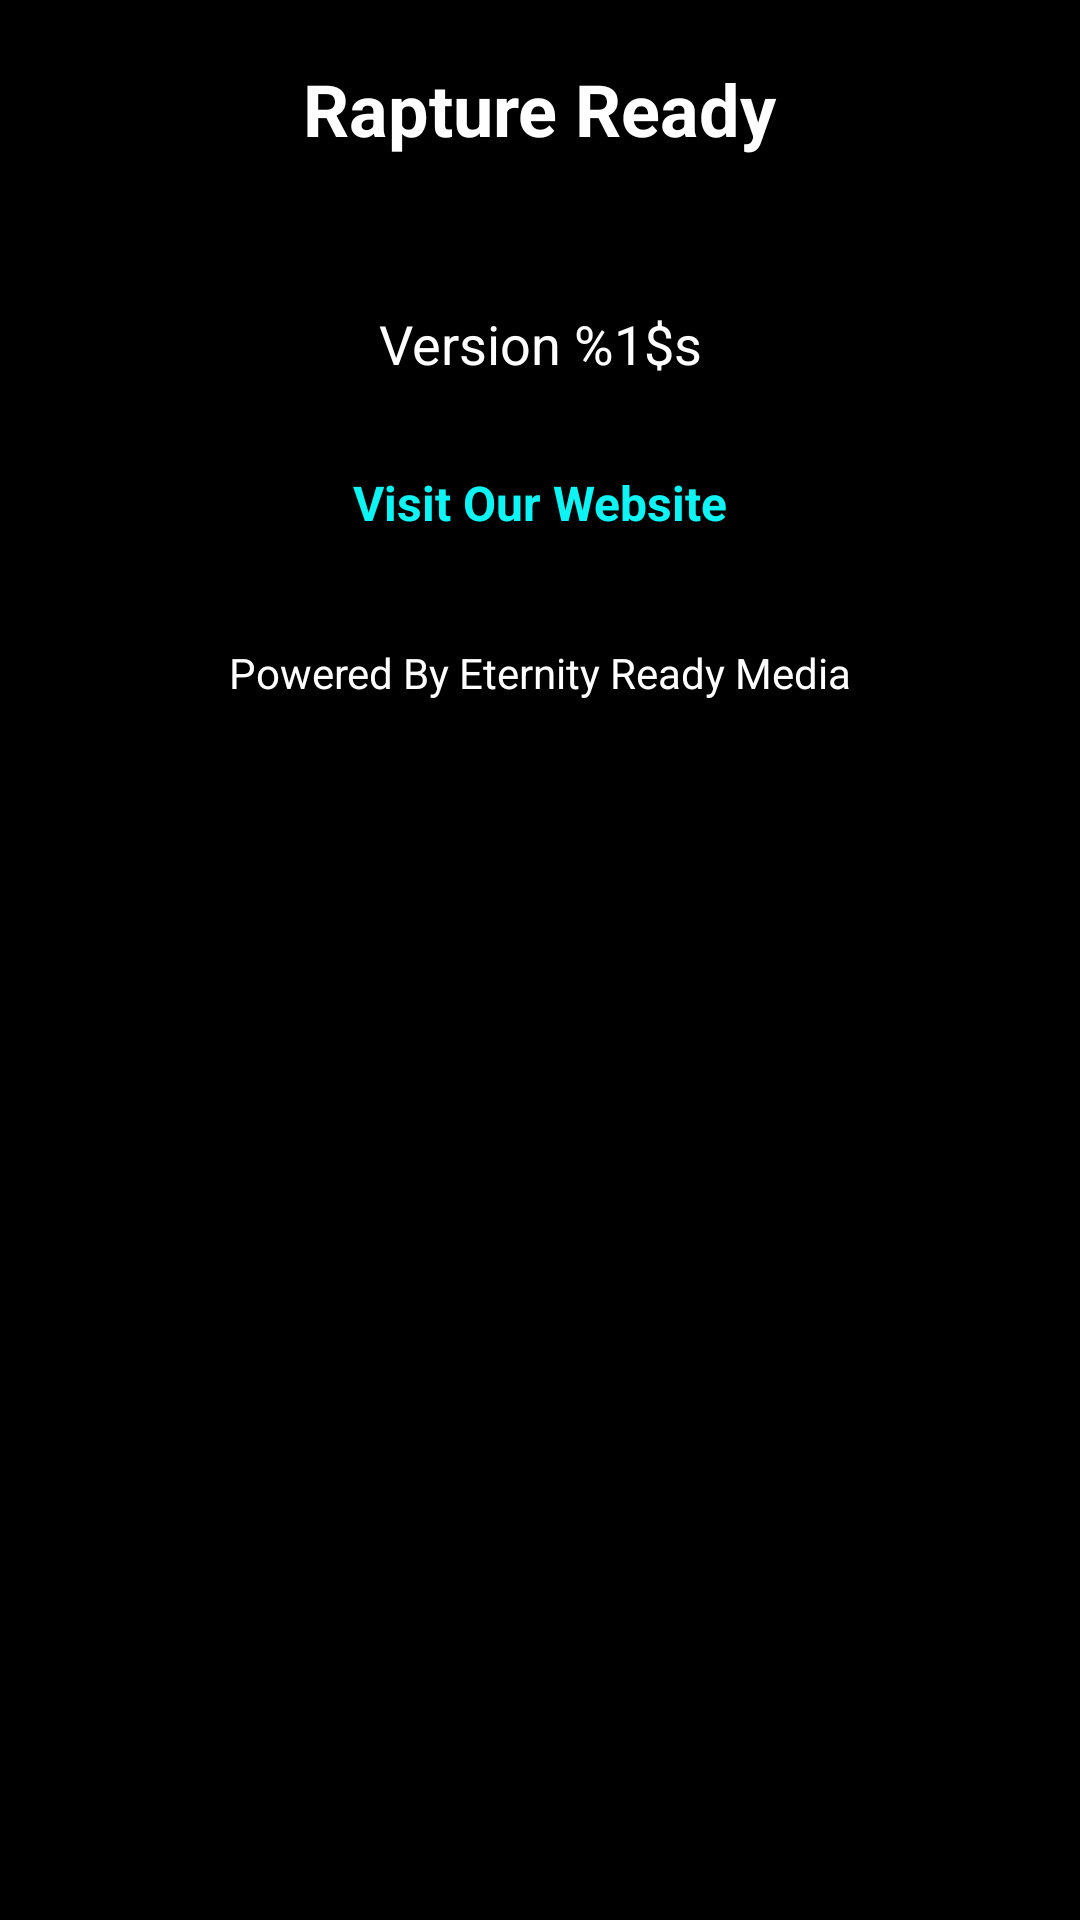

Android layout source for this screen:
<!-- AndroidManifest.xml: application theme Theme.App.Starting -->
<!-- res/layout/activity_about.xml -->
<?xml version="1.0" encoding="utf-8"?>
<androidx.constraintlayout.widget.ConstraintLayout xmlns:android="http://schemas.android.com/apk/res/android"
    xmlns:app="http://schemas.android.com/apk/res-auto"
    xmlns:tools="http://schemas.android.com/tools"
    android:layout_width="match_parent"
    android:layout_height="match_parent"
    android:background="@android:color/black"
    tools:context=".activity.About">

    <com.google.android.material.appbar.AppBarLayout
        android:id="@+id/about_appbar"
        android:layout_width="match_parent"
        android:layout_height="150dp"
        android:visibility="gone"
        app:layout_constraintStart_toStartOf="parent"
        app:layout_constraintTop_toTopOf="parent" />

    <com.google.android.material.imageview.ShapeableImageView
        android:id="@+id/about_close"
        android:layout_width="wrap_content"
        android:layout_height="wrap_content"
        android:layout_marginEnd="7dp"
        android:layout_marginTop="7dp"
        app:layout_constraintEnd_toEndOf="parent"
        app:layout_constraintTop_toTopOf="parent"
        app:srcCompat="@drawable/close"
        tools:ignore="VectorDrawableCompat" />

    <TextView
        android:id="@+id/tv1"
        android:layout_width="wrap_content"
        android:layout_height="wrap_content"
        android:layout_marginTop="20dp"
        android:text="@string/app_name"
        android:textColor="#fff"
        android:textSize="24sp"
        android:textStyle="bold"
        app:layout_constraintEnd_toEndOf="parent"
        app:layout_constraintStart_toStartOf="parent"
        app:layout_constraintTop_toBottomOf="@id/about_appbar" />

    <TextView
        android:id="@+id/tv2"
        android:layout_width="wrap_content"
        android:layout_height="wrap_content"
        android:layout_marginTop="50dp"
        android:text="@string/version"
        android:textColor="#fff"
        android:textSize="18sp"
        app:layout_constraintEnd_toEndOf="parent"
        app:layout_constraintStart_toStartOf="parent"
        app:layout_constraintTop_toBottomOf="@id/tv1" />

    <com.google.android.material.imageview.ShapeableImageView
        android:id="@+id/logo_view"
        android:layout_width="wrap_content"
        android:layout_height="wrap_content"
        android:layout_marginTop="10dp"
        app:layout_constraintEnd_toEndOf="parent"
        app:layout_constraintStart_toStartOf="parent"
        app:layout_constraintTop_toBottomOf="@id/tv2"
        app:srcCompat="@drawable/product_logo" />

    <TextView
        android:id="@+id/about_web_link"
        android:layout_width="wrap_content"
        android:layout_height="wrap_content"
        android:layout_marginTop="20dp"
        android:clickable="true"
        android:focusable="true"
        android:minHeight="48dp"
        android:text="@string/visit_us"
        android:textColor="#0DF4F4"
        android:textSize="16sp"
        android:textStyle="bold"
        app:layout_constraintEnd_toEndOf="parent"
        app:layout_constraintStart_toStartOf="parent"
        app:layout_constraintTop_toBottomOf="@id/logo_view" />

    <TextView
        android:layout_width="wrap_content"
        android:layout_height="wrap_content"
        android:layout_marginTop="10dp"
        android:text="@string/developer"
        android:textColor="#fff"
        android:textSize="14sp"
        app:layout_constraintEnd_toEndOf="parent"
        app:layout_constraintStart_toStartOf="parent"
        app:layout_constraintTop_toBottomOf="@id/about_web_link" />
</androidx.constraintlayout.widget.ConstraintLayout>
<!-- resources referenced by this layout -->
<resources>
  <string name="app_name">Rapture Ready</string>
  <string name="developer">Powered By Eternity Ready Media</string>
  <string name="version">Version %1$s</string>
  <string name="visit_us">Visit Our Website</string>
  <style name="Theme.App.Starting" parent="Theme.SplashScreen">
          // Set the splash screen background, animated icon, and animation duration.
          <item name="windowSplashScreenBackground">#000000</item>
  
          // Use windowSplashScreenAnimatedIcon to add either a drawable or an
          // animated drawable. One of these is required.
          <item name="windowSplashScreenAnimatedIcon">@mipmap/ic_launcher_foreground</item>
          <item name="windowSplashScreenAnimationDuration">500</item>  # Required for
          # animated icons
  
          // Set the theme of the Activity that directly follows your splash screen.
          <item name="postSplashScreenTheme">@style/AppTheme</item>  # Required.
      </style>
  <style name="AppTheme" parent="Theme.Material3.Light.NoActionBar">
          
          <item name="colorPrimary">@color/colorPrimary</item>
          <item name="colorPrimaryVariant">@color/colorPrimaryDark</item>
          <item name="colorSecondary">@color/colorAccent</item>
          <item name="actionOverflowButtonStyle">@style/OverflowButtonStyle</item>
  
          <item name="android:windowLightStatusBar" tools:targetApi="23">false</item>
          <item name="android:statusBarColor">@color/white</item>
          <item name="android:forceDarkAllowed" tools:targetApi="Q">false</item>
      </style>
  <color name="colorPrimary">#37474F</color>
  <color name="colorPrimaryDark">#263238</color>
  <color name="colorAccent">#607DBB</color>
  <style name="OverflowButtonStyle" parent="Widget.AppCompat.ActionButton.Overflow">
          <item name="android:tint">@android:color/white</item>
      </style>
  <color name="white">#FFFFFF</color>
</resources>
